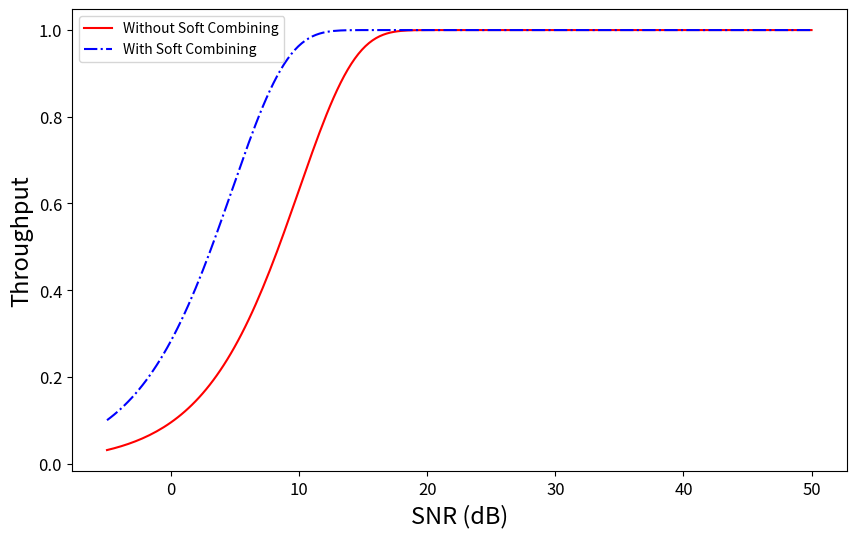

Recreate this plot in Python.
import numpy as np
import matplotlib.pyplot as plt

# Extending SNR range from -5 to 50 dB
snr_db_extended = np.linspace(-5, 50, 200)
snr_lin_extended = 10 ** (snr_db_extended / 10)

# Simplified throughput model for extended SNR
# Without soft combining
throughput_no_combining_extended = 1 - np.exp(-snr_lin_extended / 10)

# With IR and soft combining, assume a better performance especially at higher SNR
throughput_with_combining_extended = 1 - np.exp(-snr_lin_extended / 3)

# Plotting
plt.figure(figsize=(10, 6))
plt.plot(snr_db_extended, throughput_no_combining_extended, label='Without Soft Combining', color='red')
plt.plot(snr_db_extended, throughput_with_combining_extended, label='With Soft Combining', color='blue', linestyle='dashdot')
plt.xlabel('SNR (dB)',  fontsize=17)
plt.ylabel('Throughput', fontsize=17)
plt.xticks(fontsize=12)
plt.yticks(fontsize=12 ) #fontweight='bold'
plt.title('')
plt.legend()
plt.grid(False)
plt.show()
